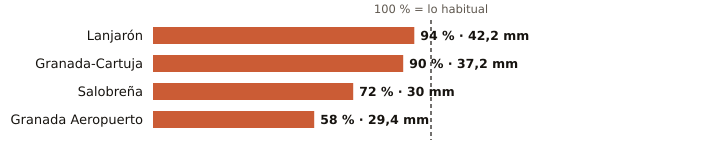

Data behind this chart, as committed beside it:
estacion, provincia, indicativo, mm_otono, referencia_mm, pct, periodo_referencia, hasta, hora
Lanjarón, Granada, 6258X, 42.2, 44.8, 94, 2010-2025, 2026-10-19, 
Granada-Cartuja, Granada, 5515X, 37.2, 41.3, 90, 2010-2025, 2026-10-20, 1
Salobreña, Granada, 6267X, 30.0, 41.4, 72, 2009-2025, 2026-10-19, 
Granada Aeropuerto, Granada, 5530E, 29.4, 50.8, 58, 1991-2020, 2026-10-20, 1
